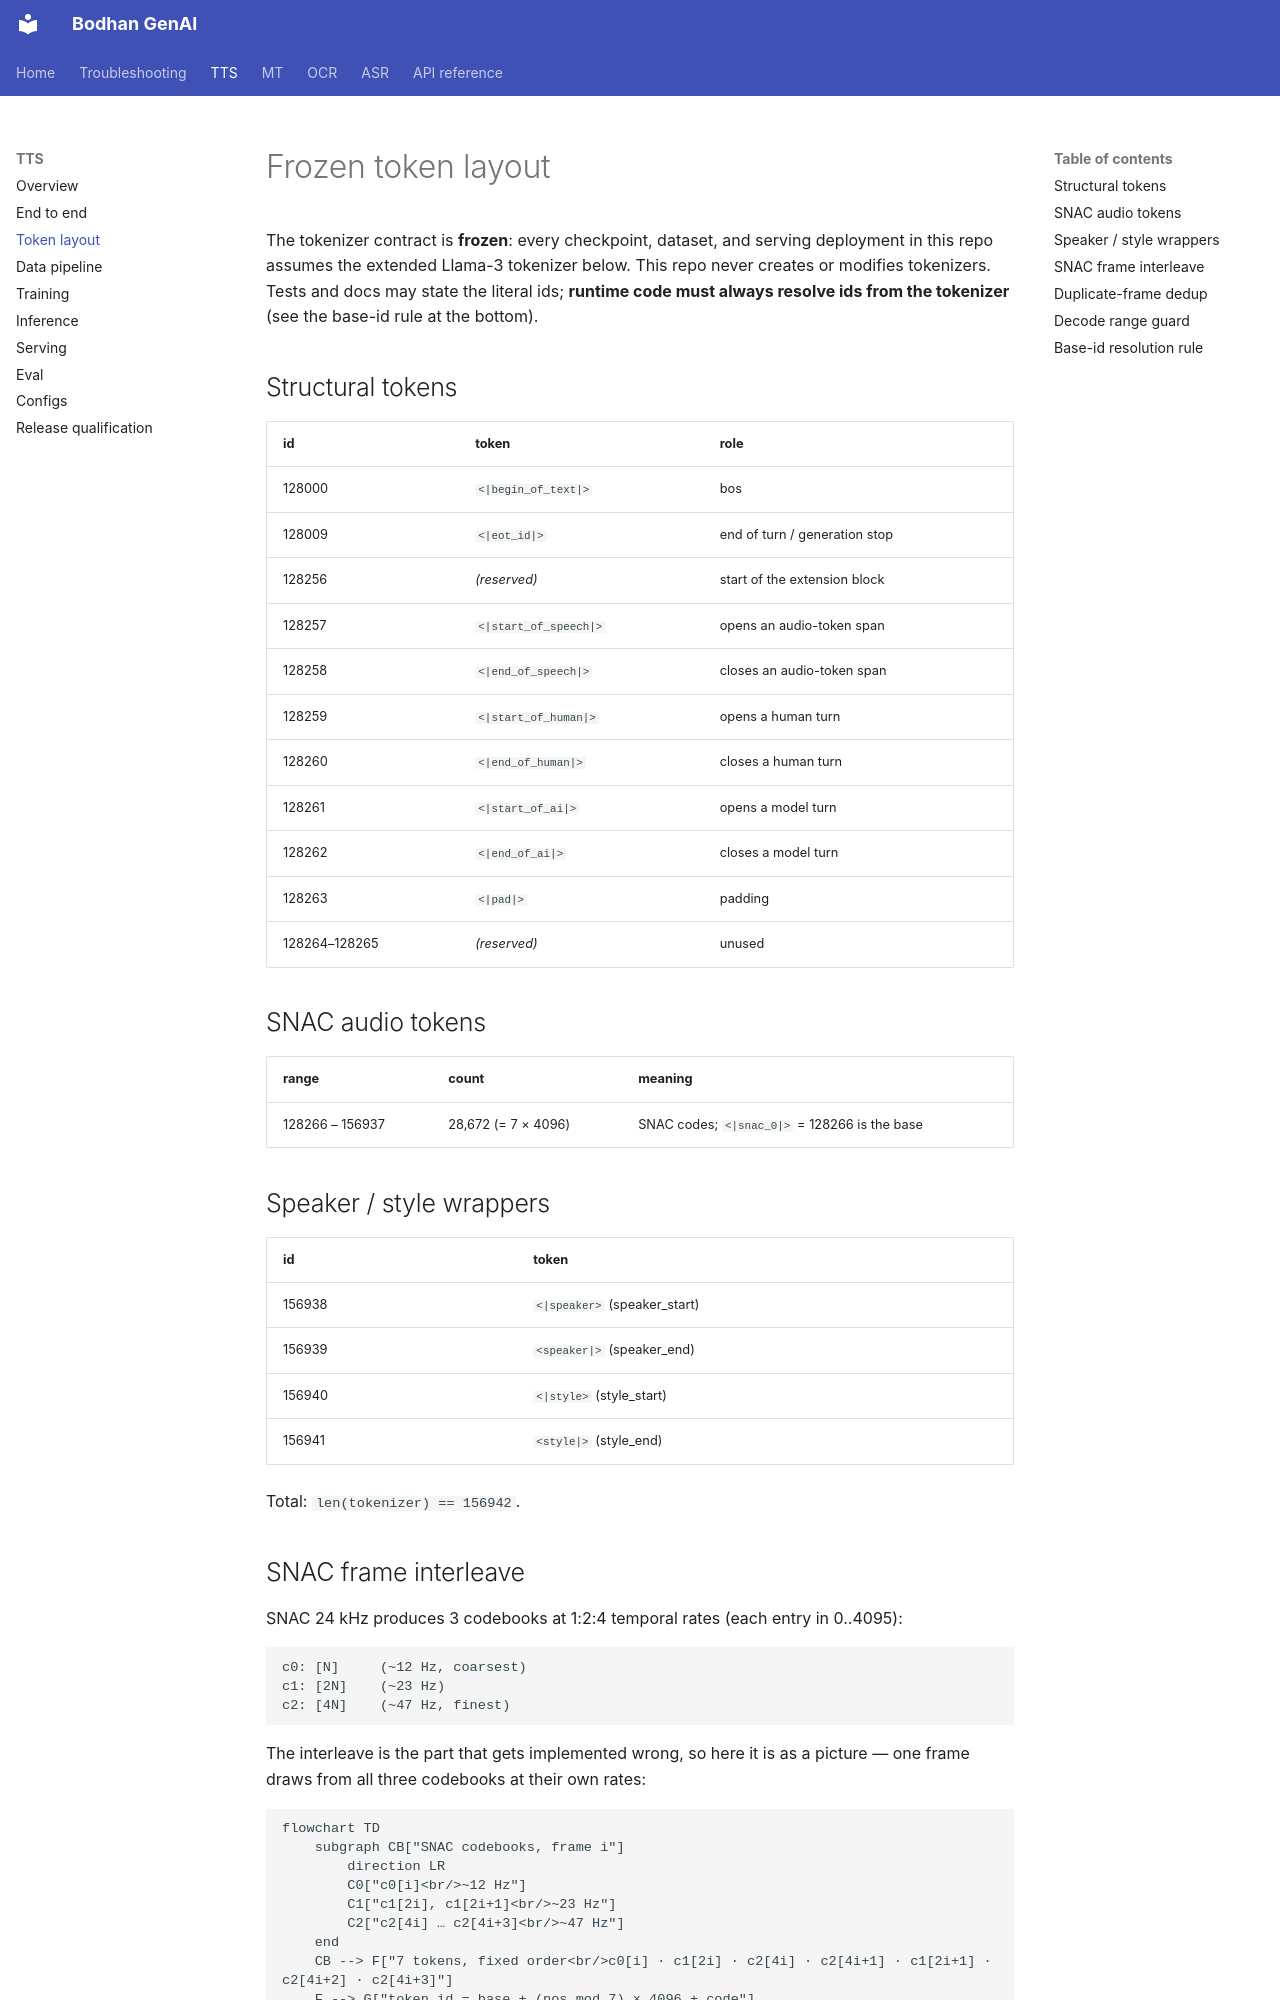

repository: Bodhan-AI/bodhan_genai · page: tts/token_layout/index.html · generator: mkdocs

# Frozen token layout

The tokenizer contract is **frozen**: every checkpoint, dataset, and serving deployment in this
repo assumes the extended Llama-3 tokenizer below. This repo never creates or modifies tokenizers.
Tests and docs may state the literal ids; **runtime code must always resolve ids from the
tokenizer** (see the base-id rule at the bottom).

## Structural tokens

| id | token | role |
|---|---|---|
| 128000 | `<|begin_of_text|>` | bos |
| 128009 | `<|eot_id|>` | end of turn / generation stop |
| 128256 | *(reserved)* | start of the extension block |
| 128257 | `<|start_of_speech|>` | opens an audio-token span |
| 128258 | `<|end_of_speech|>` | closes an audio-token span |
| 128259 | `<|start_of_human|>` | opens a human turn |
| 128260 | `<|end_of_human|>` | closes a human turn |
| 128261 | `<|start_of_ai|>` | opens a model turn |
| 128262 | `<|end_of_ai|>` | closes a model turn |
| 128263 | `<|pad|>` | padding |
| 128264–128265 | *(reserved)* | unused |

## SNAC audio tokens

| range | count | meaning |
|---|---|---|
| 128266 – 156937 | 28,672 (= 7 × 4096) | SNAC codes; `<|snac_0|>` = 128266 is the base |

## Speaker / style wrappers

| id | token |
|---|---|
| 156938 | `<|speaker>` (speaker_start) |
| 156939 | `<speaker|>` (speaker_end) |
| 156940 | `<|style>` (style_start) |
| 156941 | `<style|>` (style_end) |

Total: `len(tokenizer) == 156942`.
